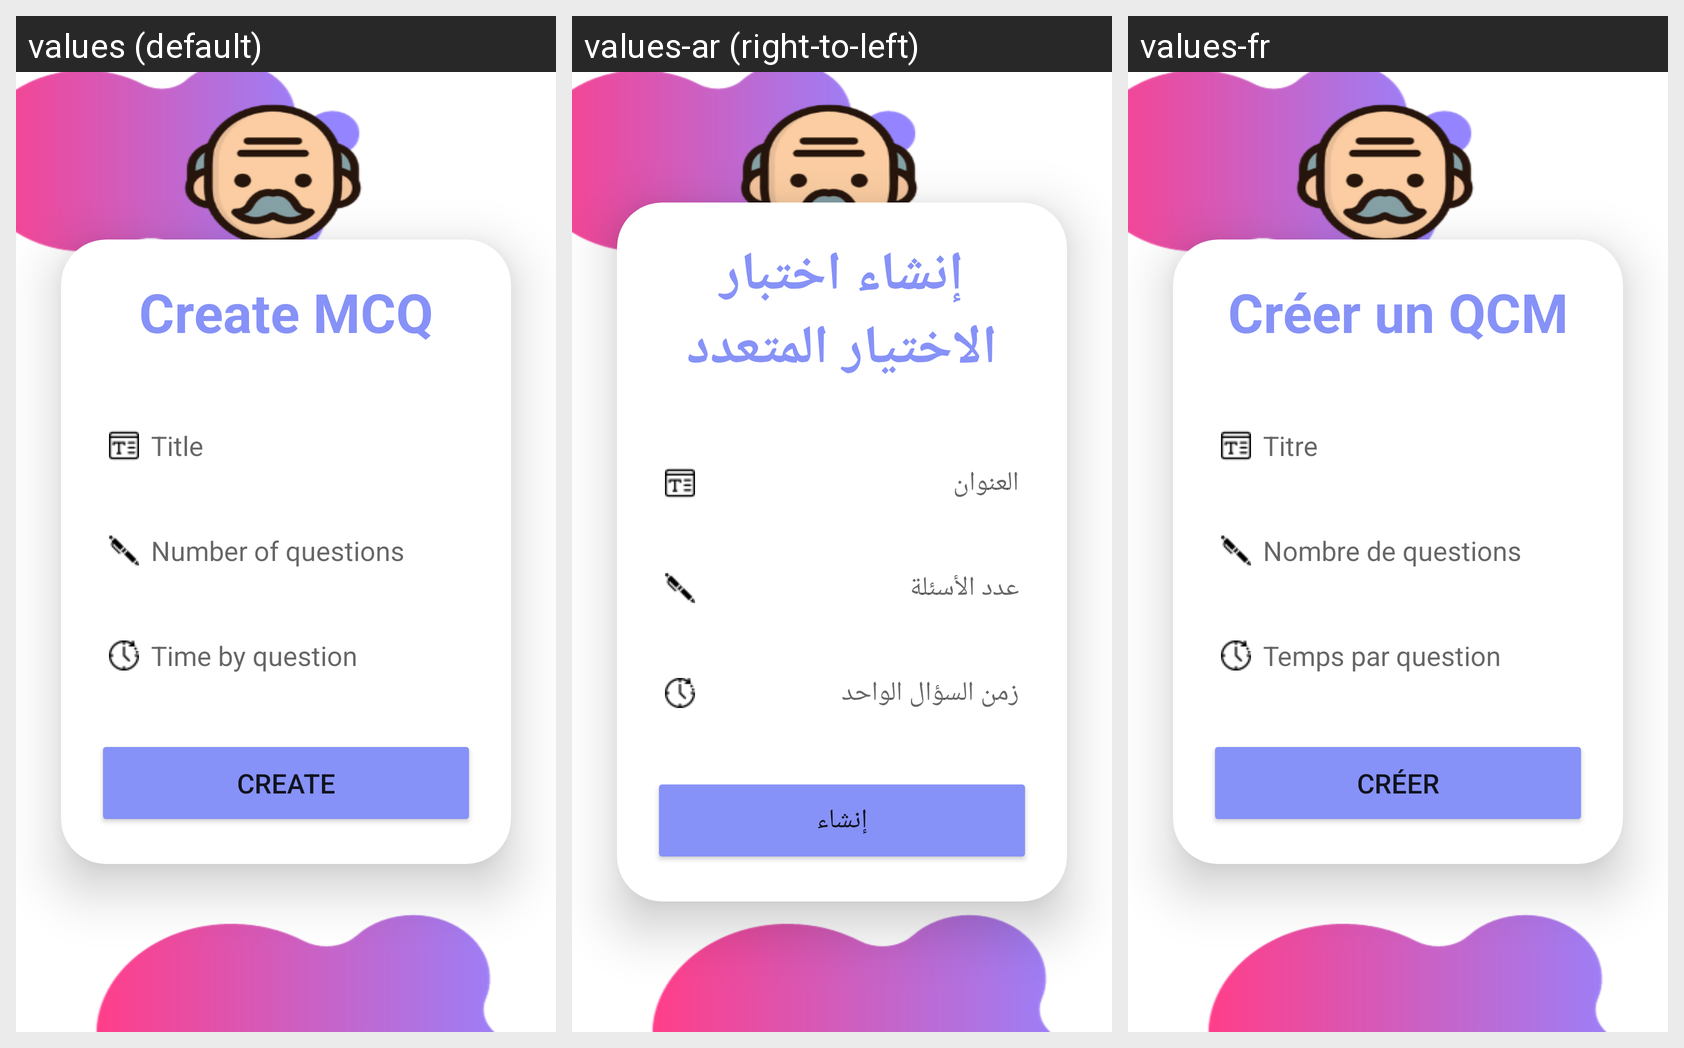

Here is an Android app screen in its default locale and in the app's own translations. Write out the translated-string differences for the strings that appear on this screen.
Android screen res/layout/creeqcm.xml rendered under 3 locales, left to right: values (default), values-ar (right-to-left), values-fr. Device: Nexus 5 (rendered at 1080×1920; each locale shown at half size, 540×960, under a caption strip naming it); theme Theme.QCM.
Strings drawn on this screen, with the default value and each locale's value (text and hints the layout hard-codes, and strings that could not be matched under every locale, appear in the picture but are not listed):

creQCM
  values: Create MCQ
  values-ar: إنشاء اختبار الاختيار المتعدد
  values-fr: Créer un QCM

title
  values: Title
  values-ar: العنوان
  values-fr: Titre

nqsts
  values: Number of questions
  values-ar: عدد الأسئلة
  values-fr: Nombre de questions

tqsts
  values: Time by question
  values-ar: زمن السؤال الواحد
  values-fr: Temps par question

create
  values: Create
  values-ar: إنشاء
  values-fr: Créer
